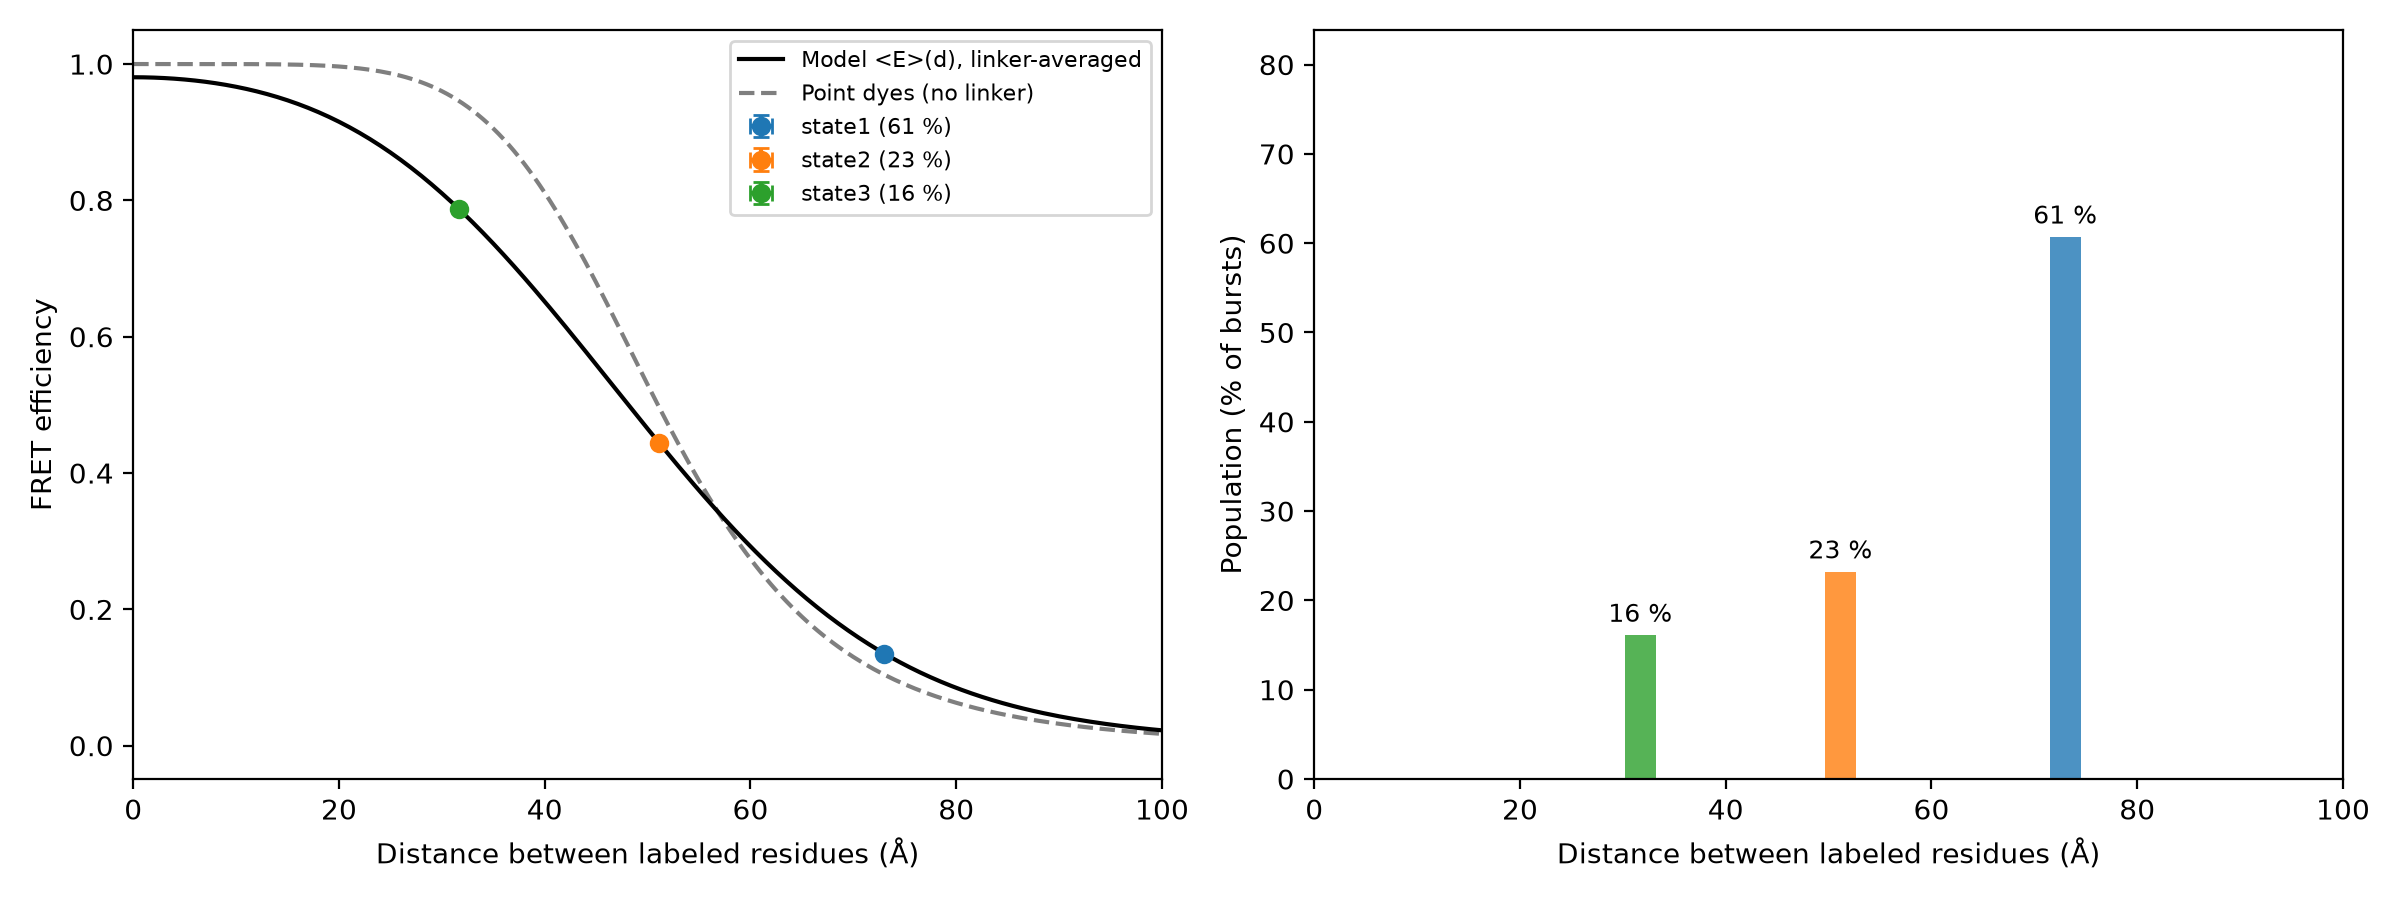

The data file committed next to this chart (first rows):
state, E, E_err, population_pct, population_err_pct, dye_dye_R_A, residue_residue_distance_A, distance_min_A, distance_max_A, note
state1, 0.1352, , 60.7, , 69.49, 73, , , E outside 0.15-0.85: distance only quali…
state2, 0.4436, , 23.2, , 52.96, 51.15, , , 
state3, 0.7868, , 16.1, , 41.03, 31.7, , , 
